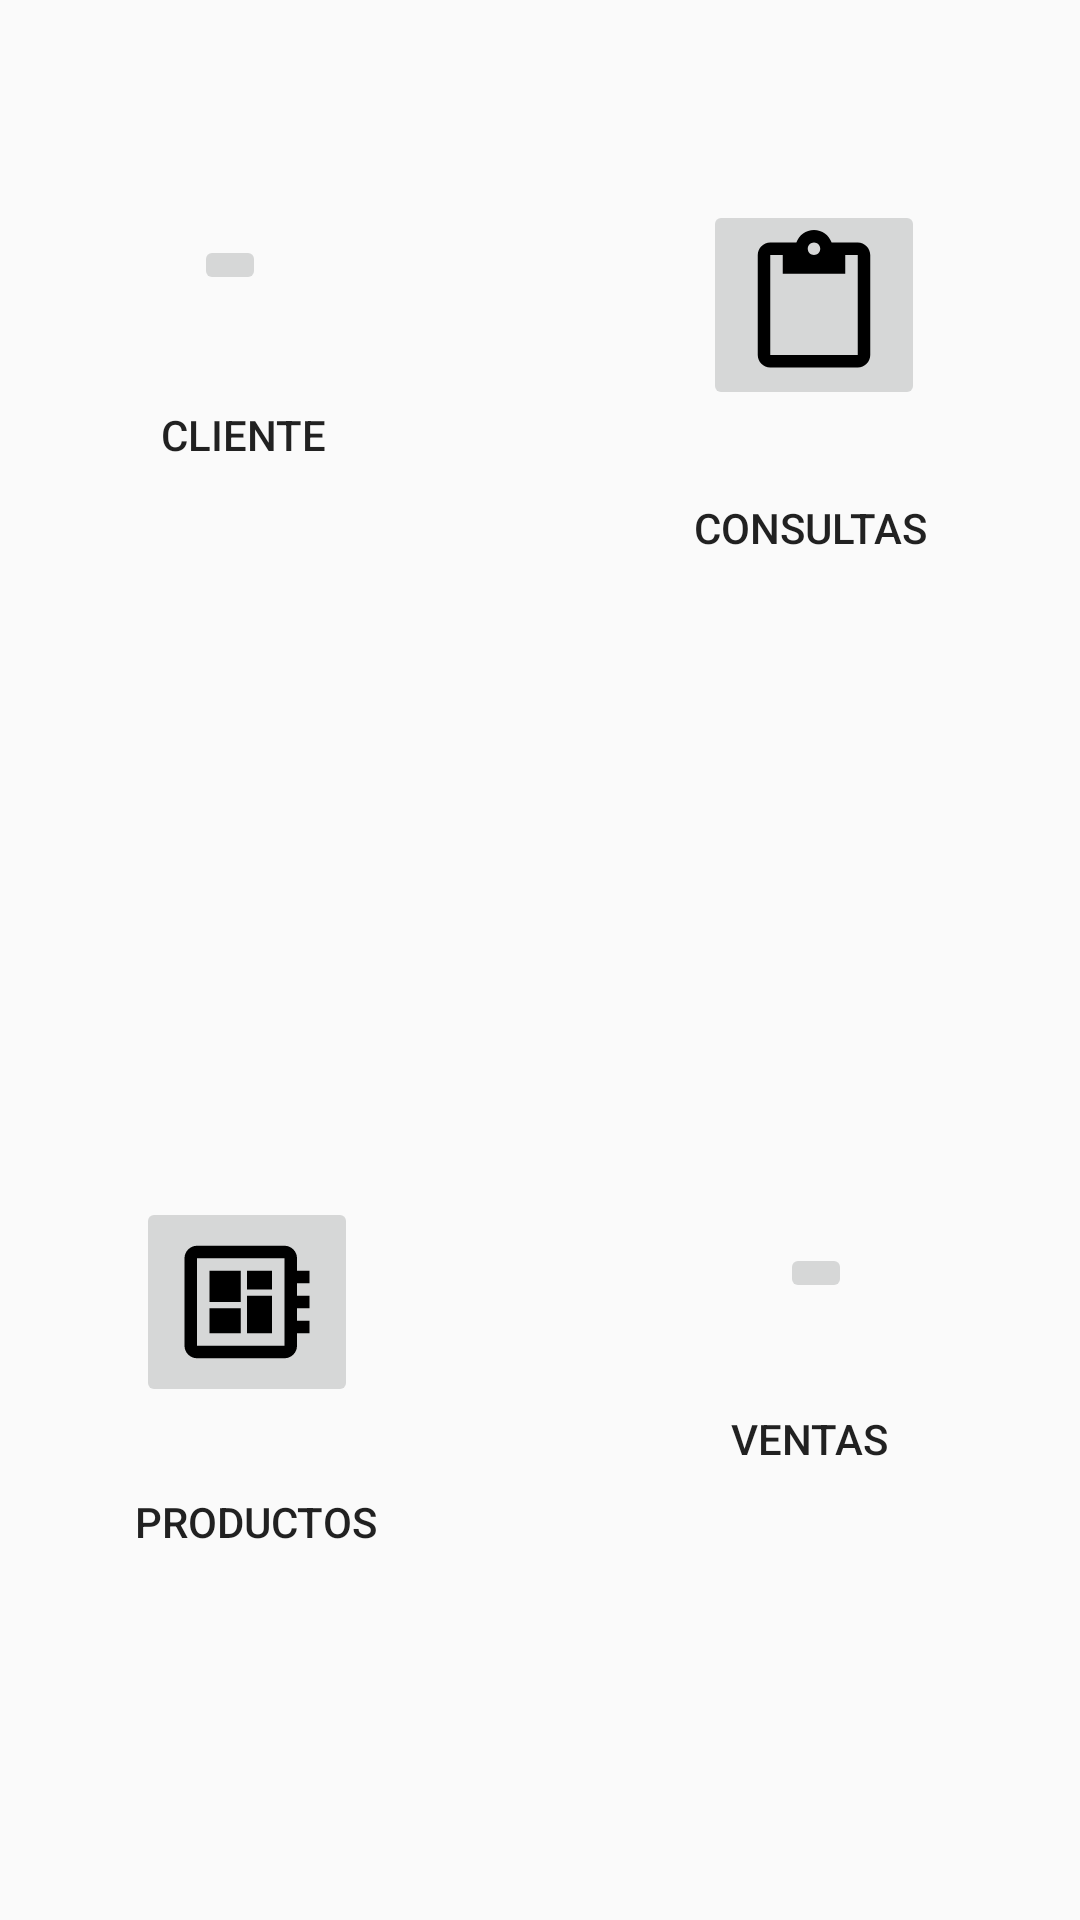

Android layout source for this screen:
<!-- AndroidManifest.xml: application theme AppTheme -->
<!-- res/layout/activity_home.xml -->
<?xml version="1.0" encoding="utf-8"?>
<android.support.constraint.ConstraintLayout xmlns:android="http://schemas.android.com/apk/res/android"
    xmlns:app="http://schemas.android.com/apk/res-auto"
    xmlns:tools="http://schemas.android.com/tools"
    android:layout_width="match_parent"
    android:layout_height="match_parent"
    tools:context=".Home">


    <ImageButton
        android:id="@+id/Cliente"
        android:layout_width="wrap_content"
        android:layout_height="wrap_content"
        android:layout_marginStart="8dp"
        android:layout_marginTop="8dp"
        android:layout_marginEnd="8dp"
        android:layout_marginBottom="8dp"
        android:onClick="activityCliente"
        app:layout_constraintBottom_toTopOf="@+id/guideline"
        app:layout_constraintEnd_toStartOf="@+id/guideline2"
        app:layout_constraintHorizontal_bias="0.405"
        app:layout_constraintStart_toStartOf="parent"
        app:layout_constraintTop_toTopOf="parent"
        app:layout_constraintVertical_bias="0.248"
        app:srcCompat="@drawable/ic_account_circle_black_24dp" />

    <ImageButton
        android:id="@+id/Consultas"
        android:layout_width="wrap_content"
        android:layout_height="wrap_content"
        android:layout_marginStart="8dp"
        android:layout_marginTop="8dp"
        android:layout_marginEnd="8dp"
        android:layout_marginBottom="8dp"
        android:onClick="activityConsulta"
        app:layout_constraintBottom_toTopOf="@+id/guideline"
        app:layout_constraintEnd_toEndOf="parent"
        app:layout_constraintHorizontal_bias="0.514"
        app:layout_constraintStart_toStartOf="@+id/guideline2"
        app:layout_constraintTop_toTopOf="parent"
        app:layout_constraintVertical_bias="0.25"
        app:srcCompat="@drawable/ic_content_paste_black_24dp" />

    <ImageButton
        android:id="@+id/Productos"
        style="@style/Widget.AppCompat.ImageButton"
        android:layout_width="wrap_content"
        android:layout_height="wrap_content"
        android:layout_marginStart="8dp"
        android:layout_marginTop="8dp"
        android:layout_marginEnd="8dp"
        android:layout_marginBottom="8dp"
        android:onClick="activityProducto"
        app:layout_constraintBottom_toBottomOf="parent"
        app:layout_constraintEnd_toStartOf="@+id/guideline2"
        app:layout_constraintHorizontal_bias="0.415"
        app:layout_constraintStart_toStartOf="parent"
        app:layout_constraintTop_toTopOf="@+id/guideline"
        app:layout_constraintVertical_bias="0.304"
        app:srcCompat="@drawable/ic_developer_board_black_24dp" />

    <ImageButton
        android:id="@+id/Ventas"
        android:layout_width="wrap_content"
        android:layout_height="wrap_content"
        android:layout_marginStart="8dp"
        android:layout_marginTop="8dp"
        android:layout_marginEnd="8dp"
        android:layout_marginBottom="8dp"
        android:onClick="activityVentas"
        app:layout_constraintBottom_toBottomOf="parent"
        app:layout_constraintEnd_toEndOf="parent"
        app:layout_constraintHorizontal_bias="0.514"
        app:layout_constraintStart_toStartOf="@+id/guideline2"
        app:layout_constraintTop_toTopOf="@+id/guideline"
        app:layout_constraintVertical_bias="0.304"
        app:srcCompat="@drawable/ic_shopping_cart_black_24dp" />

    <android.support.constraint.Guideline
        android:id="@+id/guideline"
        android:layout_width="wrap_content"
        android:layout_height="wrap_content"
        android:orientation="horizontal"
        app:layout_constraintGuide_percent="0.5" />

    <android.support.constraint.Guideline
        android:id="@+id/guideline2"
        android:layout_width="wrap_content"
        android:layout_height="wrap_content"
        android:orientation="vertical"
        app:layout_constraintGuide_percent="0.5" />

    <TextView
        android:id="@+id/textView_cliente"
        android:layout_width="wrap_content"
        android:layout_height="wrap_content"
        android:layout_marginStart="8dp"
        android:layout_marginEnd="8dp"
        android:layout_marginBottom="8dp"
        android:text="@string/cliente_text"
        android:textAppearance="@style/TextAppearance.AppCompat.Button"
        app:layout_constraintBottom_toTopOf="@+id/guideline"
        app:layout_constraintEnd_toStartOf="@+id/guideline2"
        app:layout_constraintHorizontal_bias="0.42"
        app:layout_constraintStart_toStartOf="parent"
        app:layout_constraintTop_toBottomOf="@+id/Cliente"
        app:layout_constraintVertical_bias="0.19" />

    <TextView
        android:id="@+id/textView_consultas"
        android:layout_width="wrap_content"
        android:layout_height="wrap_content"
        android:layout_marginStart="8dp"
        android:layout_marginEnd="8dp"
        android:layout_marginBottom="8dp"
        android:text="@string/consultas_text"
        android:textAppearance="@style/TextAppearance.AppCompat.Button"
        app:layout_constraintBottom_toTopOf="@+id/guideline"
        app:layout_constraintEnd_toEndOf="parent"
        app:layout_constraintStart_toStartOf="@+id/guideline2"
        app:layout_constraintTop_toBottomOf="@+id/Consultas"
        app:layout_constraintVertical_bias="0.19" />

    <TextView
        android:id="@+id/textView_productos"
        android:layout_width="wrap_content"
        android:layout_height="wrap_content"
        android:layout_marginStart="8dp"
        android:layout_marginEnd="8dp"
        android:layout_marginBottom="8dp"
        android:text="@string/productos_text"
        android:textAppearance="@style/TextAppearance.AppCompat.Button"
        app:layout_constraintBottom_toBottomOf="parent"
        app:layout_constraintEnd_toStartOf="@+id/guideline2"
        app:layout_constraintHorizontal_bias="0.445"
        app:layout_constraintStart_toStartOf="parent"
        app:layout_constraintTop_toBottomOf="@+id/Productos"
        app:layout_constraintVertical_bias="0.19999999" />

    <TextView
        android:id="@+id/textView_ventas"
        android:layout_width="wrap_content"
        android:layout_height="wrap_content"
        android:layout_marginStart="8dp"
        android:layout_marginEnd="8dp"
        android:layout_marginBottom="8dp"
        android:text="@string/ventas_text"
        android:textAppearance="@style/TextAppearance.AppCompat.Button"
        app:layout_constraintBottom_toBottomOf="parent"
        app:layout_constraintEnd_toEndOf="parent"
        app:layout_constraintStart_toStartOf="@+id/guideline2"
        app:layout_constraintTop_toBottomOf="@+id/Ventas"
        app:layout_constraintVertical_bias="0.19999999" />

</android.support.constraint.ConstraintLayout>
<!-- resources referenced by this layout -->
<resources>
  <!-- drawable ic_content_paste_black_24dp (drawable) -->
  <vector xmlns:android="http://schemas.android.com/apk/res/android"
          android:width="50dp"
          android:height="50dp"
          android:viewportWidth="24.0"
          android:viewportHeight="24.0">
      <path
          android:fillColor="#FF000000"
          android:pathData="M19,2h-4.18C14.4,0.84 13.3,0 12,0c-1.3,0 -2.4,0.84 -2.82,2L5,2c-1.1,0 -2,0.9 -2,2v16c0,1.1 0.9,2 2,2h14c1.1,0 2,-0.9 2,-2L21,4c0,-1.1 -0.9,-2 -2,-2zM12,2c0.55,0 1,0.45 1,1s-0.45,1 -1,1 -1,-0.45 -1,-1 0.45,-1 1,-1zM19,20L5,20L5,4h2v3h10L17,4h2v16z"/>
  </vector>
  <!-- drawable ic_developer_board_black_24dp (drawable) -->
  <vector xmlns:android="http://schemas.android.com/apk/res/android"
          android:width="50dp"
          android:height="50dp"
          android:viewportWidth="24.0"
          android:viewportHeight="24.0">
      <path
          android:fillColor="#FF000000"
          android:pathData="M22,9L22,7h-2L20,5c0,-1.1 -0.9,-2 -2,-2L4,3c-1.1,0 -2,0.9 -2,2v14c0,1.1 0.9,2 2,2h14c1.1,0 2,-0.9 2,-2v-2h2v-2h-2v-2h2v-2h-2L20,9h2zM18,19L4,19L4,5h14v14zM6,13h5v4L6,17zM12,7h4v3h-4zM6,7h5v5L6,12zM12,11h4v6h-4z"/>
  </vector>
  <string name="cliente_text">CLIENTE</string>
  <string name="consultas_text">CONSULTAS</string>
  <string name="productos_text">PRODUCTOS</string>
  <string name="ventas_text">VENTAS</string>
  <style name="AppTheme" parent="Theme.AppCompat.Light.DarkActionBar">
          
          <item name="colorPrimary">@color/colorPrimary</item>
          <item name="colorPrimaryDark">@color/colorPrimaryDark</item>
          <item name="colorAccent">@color/colorAccent</item>
      </style>
  <color name="colorPrimary">#9F4139</color>
  <color name="colorPrimaryDark">#00574b</color>
  <color name="colorAccent">#D81B60</color>
</resources>
